Labelled photos from "aurora_train", an image-classification folder in 123675/data. The possible labels are: drapery aurora, hotspot aurora, multiple arcs aurora, radial aurora, single arc aurora.

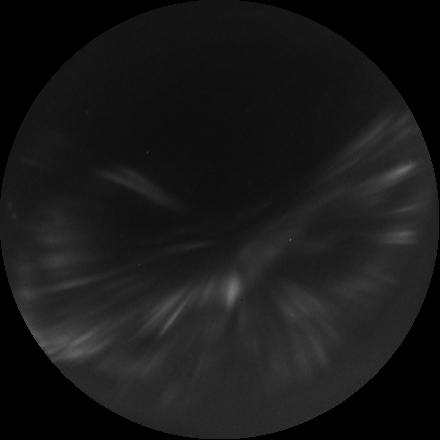
Label: radial aurora

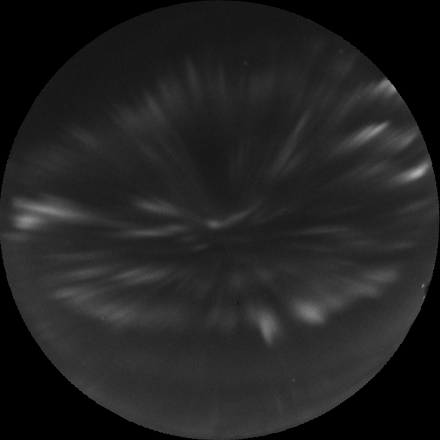
Label: drapery aurora

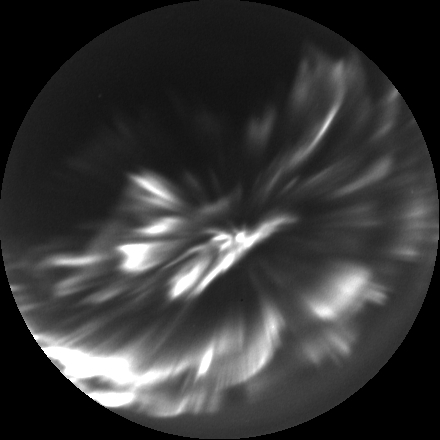
Label: hotspot aurora

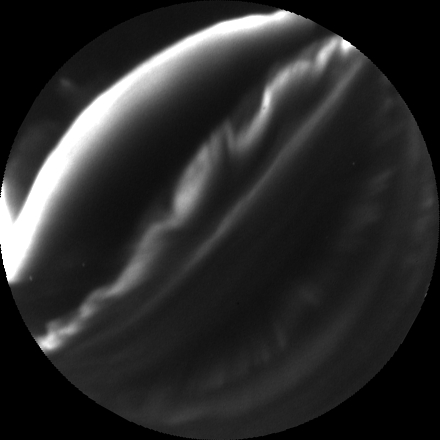
Label: multiple arcs aurora

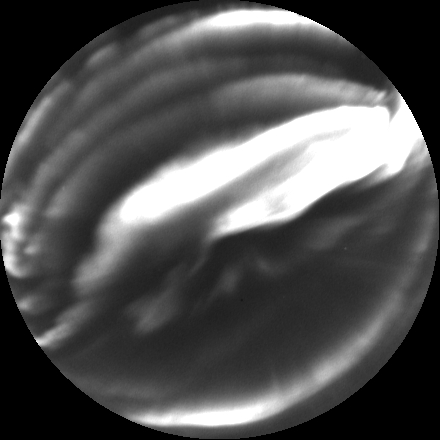
Label: multiple arcs aurora

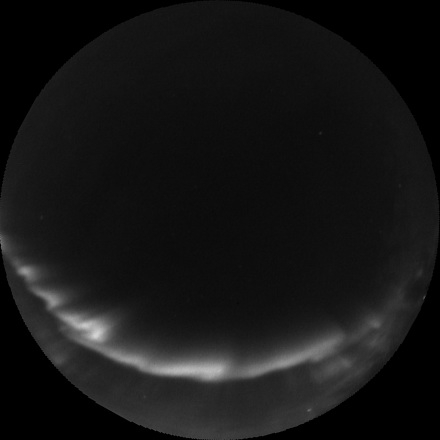
Label: single arc aurora
